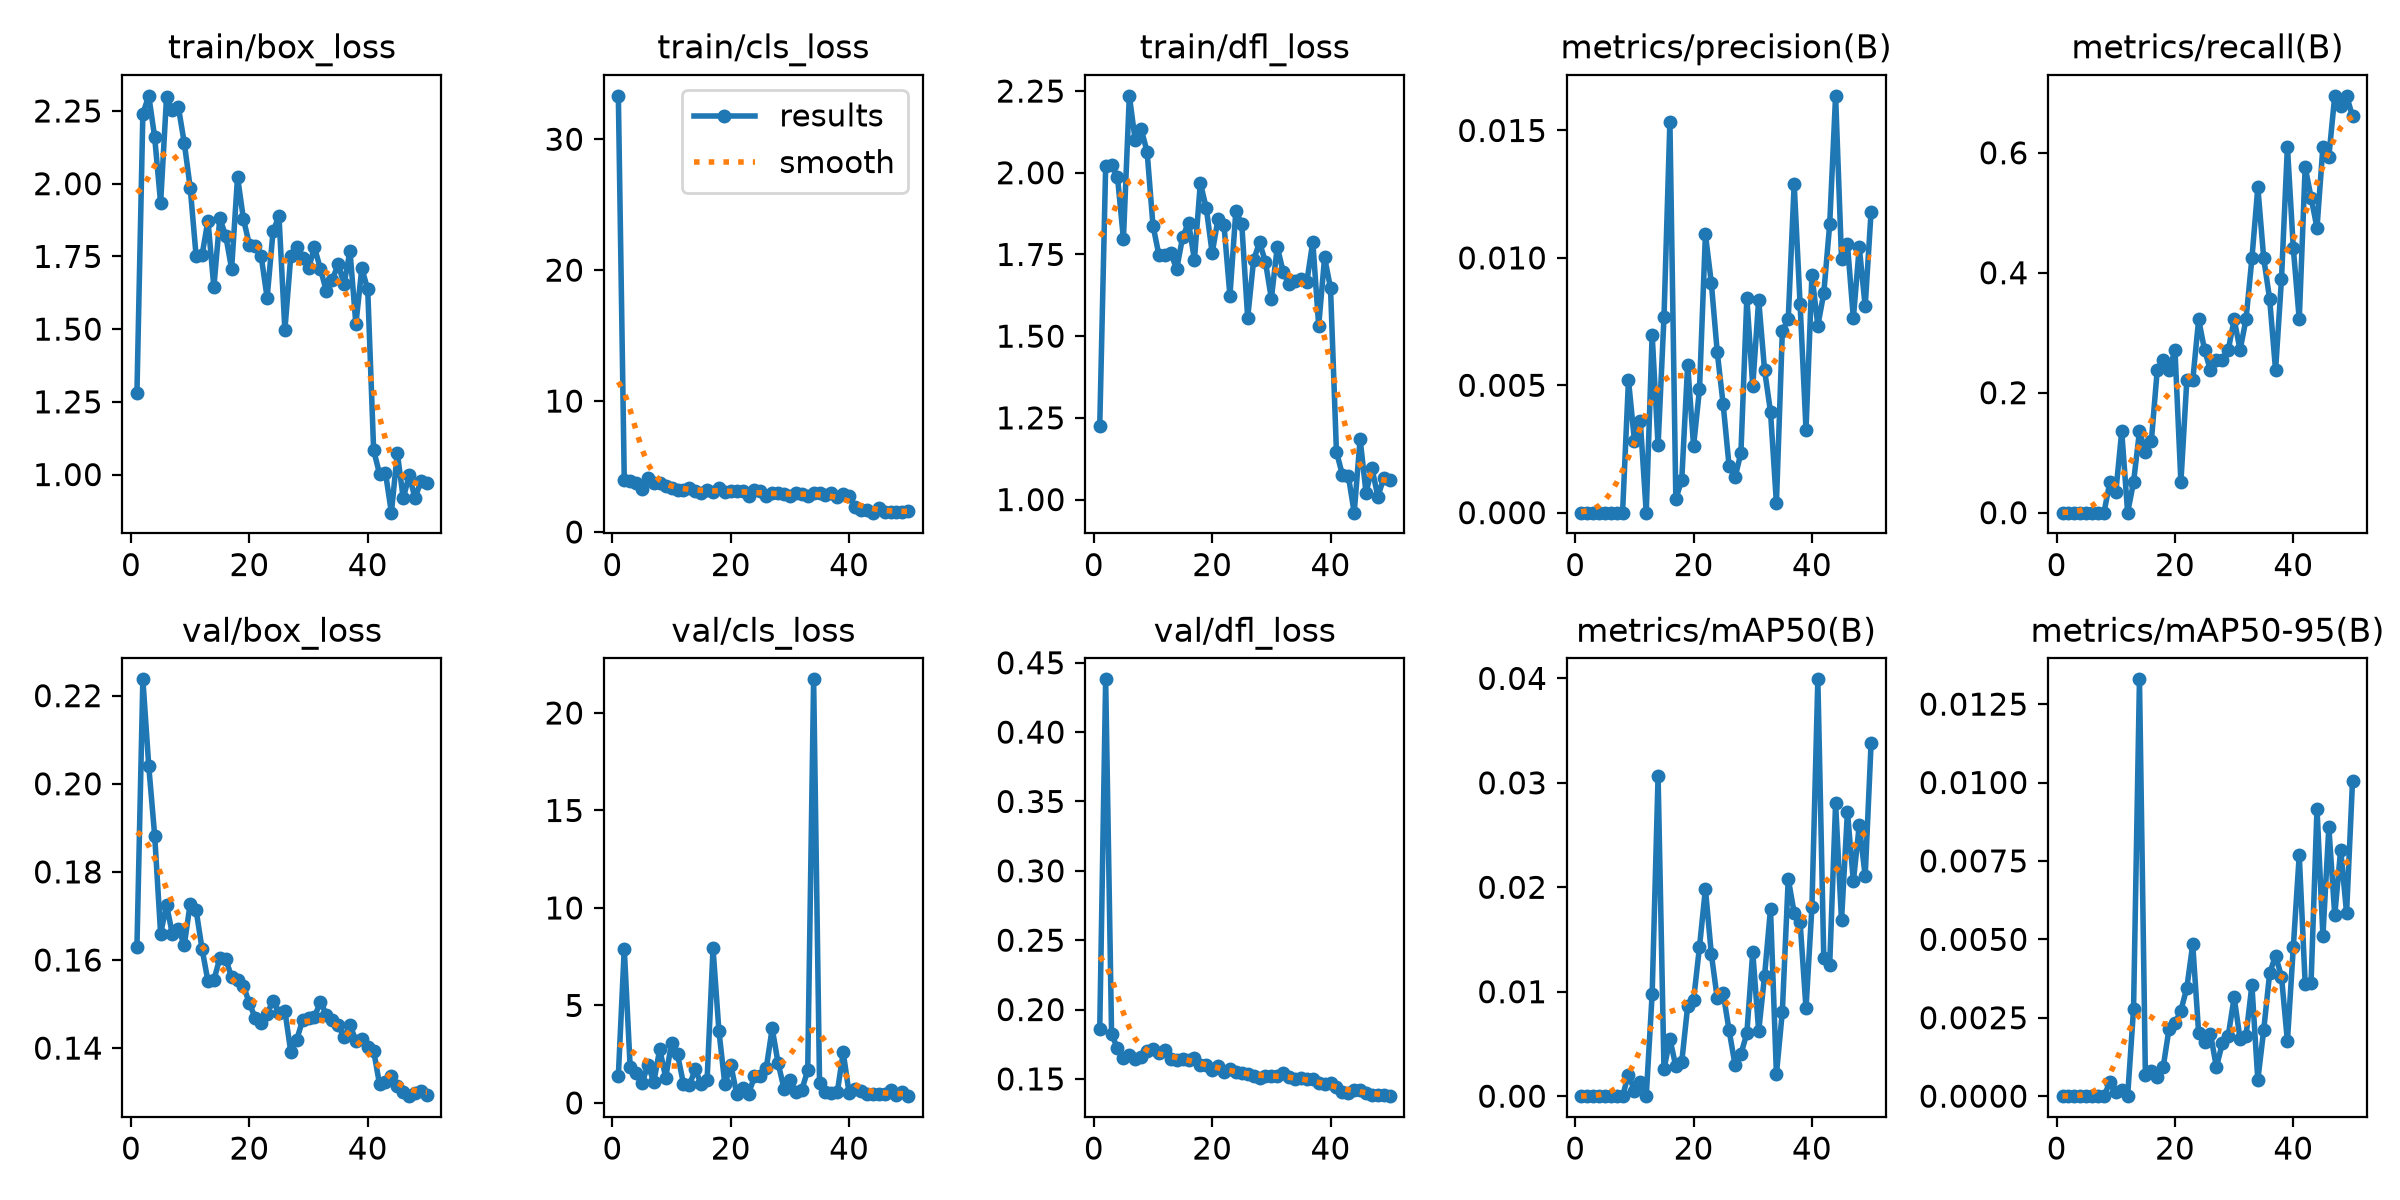

Source data for this figure (header and first rows):
epoch, time, train/box_loss, train/cls_loss, train/dfl_loss, metrics/precision(B), metrics/recall(B), metrics/mAP50(B), metrics/mAP50-95(B), val/box_loss, val/cls_loss, val/dfl_loss, lr/pg0, lr/pg1, lr/pg2
1, 49.95, 1.282, 33.31, 1.225, 0, 0, 0, 0, 0.163, 1.394, 0.1859, 0.0006615, 0.0006615, 0.0006615
2, 68.66, 2.241, 3.987, 2.02, 0, 0, 0, 0, 0.2237, 7.912, 0.438, 0.001302, 0.001302, 0.001302
3, 85.64, 2.302, 3.907, 2.023, 0, 0, 0, 0, 0.204, 1.819, 0.1824, 0.001916, 0.001916, 0.001916
4, 102.5, 2.159, 3.768, 1.987, 0, 0, 0, 0, 0.1882, 1.552, 0.172, 0.001881, 0.001881, 0.001881
5, 119.2, 1.934, 3.276, 1.797, 0, 0, 0, 0, 0.166, 1.013, 0.1651, 0.001842, 0.001842, 0.001842
6, 136.2, 2.297, 4.135, 2.235, 0, 0, 0, 0, 0.1725, 1.941, 0.1674, 0.001802, 0.001802, 0.001802
7, 153.3, 2.255, 3.718, 2.099, 0, 0, 0, 0, 0.1658, 1.089, 0.1646, 0.001762, 0.001762, 0.001762
8, 170.3, 2.263, 3.729, 2.133, 0, 0, 0, 0, 0.167, 2.759, 0.1656, 0.001723, 0.001723, 0.001723
9, 187.4, 2.14, 3.532, 2.065, 0.00521, 0.05085, 0.00207, 0.00045, 0.1634, 1.296, 0.1703, 0.001683, 0.001683, 0.001683
10, 204.3, 1.986, 3.394, 1.838, 0.00283, 0.0339, 0.00053, 0.00014, 0.1728, 3.083, 0.1712, 0.001644, 0.001644, 0.001644
11, 221.3, 1.751, 3.187, 1.748, 0.00358, 0.1356, 0.00138, 0.00019, 0.1713, 2.492, 0.1688, 0.001604, 0.001604, 0.001604
12, 238.1, 1.754, 3.206, 1.749, 0, 0, 0, 0, 0.1626, 0.9927, 0.1708, 0.001564, 0.001564, 0.001564
13, 255.1, 1.873, 3.368, 1.754, 0.00699, 0.05085, 0.00979, 0.00278, 0.1552, 0.9132, 0.1643, 0.001525, 0.001525, 0.001525
14, 272.3, 1.644, 3.162, 1.705, 0.00264, 0.1356, 0.03062, 0.01329, 0.1555, 1.716, 0.1638, 0.001485, 0.001485, 0.001485
15, 289.4, 1.88, 2.999, 1.802, 0.00767, 0.1017, 0.00257, 0.00066, 0.1604, 0.9627, 0.1644, 0.001446, 0.001446, 0.001446
16, 306.5, 1.821, 3.173, 1.847, 0.01535, 0.1186, 0.00549, 0.0008, 0.1603, 1.184, 0.164, 0.001406, 0.001406, 0.001406
17, 323.9, 1.707, 3.025, 1.734, 0.00055, 0.2373, 0.00285, 0.0006, 0.156, 7.926, 0.1653, 0.001366, 0.001366, 0.001366
18, 341.3, 2.023, 3.34, 1.968, 0.00127, 0.2542, 0.00325, 0.00092, 0.1553, 3.688, 0.1602, 0.001327, 0.001327, 0.001327
19, 358.5, 1.878, 3.074, 1.893, 0.00581, 0.2373, 0.00862, 0.00215, 0.1542, 0.9513, 0.1601, 0.001287, 0.001287, 0.001287
20, 375.6, 1.791, 3.134, 1.754, 0.00262, 0.2712, 0.00922, 0.00232, 0.1502, 1.948, 0.1567, 0.001248, 0.001248, 0.001248
21, 392.7, 1.786, 3.11, 1.86, 0.00484, 0.05085, 0.01429, 0.00273, 0.1468, 0.4811, 0.1596, 0.001208, 0.001208, 0.001208
22, 409.7, 1.75, 3.141, 1.839, 0.01092, 0.2203, 0.01984, 0.00345, 0.1457, 0.7648, 0.1548, 0.001168, 0.001168, 0.001168
23, 426.7, 1.608, 2.786, 1.624, 0.00902, 0.2203, 0.01362, 0.00484, 0.1478, 0.4535, 0.157, 0.001129, 0.001129, 0.001129
24, 443.8, 1.836, 3.183, 1.883, 0.0063, 0.322, 0.00936, 0.00201, 0.1508, 1.357, 0.1549, 0.001089, 0.001089, 0.001089
25, 461, 1.889, 3.126, 1.843, 0.00425, 0.2712, 0.00986, 0.00173, 0.148, 1.363, 0.1542, 0.00105, 0.00105, 0.00105
26, 478.1, 1.497, 2.775, 1.556, 0.00183, 0.2373, 0.00631, 0.00199, 0.1485, 1.796, 0.1536, 0.00101, 0.00101, 0.00101
27, 495.4, 1.752, 2.942, 1.733, 0.00138, 0.2542, 0.00302, 0.00092, 0.1391, 3.82, 0.152, 0.0009704, 0.0009704, 0.0009704
28, 512.7, 1.783, 2.979, 1.787, 0.00234, 0.2542, 0.00404, 0.00169, 0.1419, 2.037, 0.1504, 0.0009308, 0.0009308, 0.0009308
29, 529.9, 1.743, 2.875, 1.727, 0.00843, 0.2712, 0.006, 0.00193, 0.1464, 0.7282, 0.1518, 0.0008912, 0.0008912, 0.0008912
30, 547, 1.709, 2.729, 1.615, 0.00496, 0.322, 0.01382, 0.00315, 0.1469, 1.163, 0.1522, 0.0008516, 0.0008516, 0.0008516
31, 564.1, 1.781, 3.016, 1.773, 0.00836, 0.2712, 0.00621, 0.00182, 0.147, 0.5755, 0.1524, 0.000812, 0.000812, 0.000812
32, 581.3, 1.707, 2.927, 1.696, 0.00559, 0.322, 0.01155, 0.00192, 0.1505, 0.6698, 0.1541, 0.0007724, 0.0007724, 0.0007724
33, 598.4, 1.631, 2.771, 1.659, 0.00396, 0.4237, 0.01793, 0.00354, 0.1476, 1.668, 0.1513, 0.0007328, 0.0007328, 0.0007328
34, 615.9, 1.67, 2.954, 1.668, 0.00037, 0.5424, 0.0021, 0.00051, 0.1463, 21.73, 0.1498, 0.0006932, 0.0006932, 0.0006932
35, 632.9, 1.723, 2.977, 1.676, 0.00712, 0.4237, 0.00809, 0.00212, 0.1453, 1.035, 0.1507, 0.0006536, 0.0006536, 0.0006536
36, 650, 1.655, 2.844, 1.666, 0.00761, 0.3559, 0.02082, 0.00392, 0.1425, 0.5543, 0.1501, 0.000614, 0.000614, 0.000614
37, 667.1, 1.769, 2.95, 1.789, 0.0129, 0.2373, 0.01754, 0.00448, 0.1452, 0.4856, 0.1499, 0.0005744, 0.0005744, 0.0005744
38, 684.1, 1.517, 2.634, 1.532, 0.00818, 0.3898, 0.01668, 0.00381, 0.1417, 0.5562, 0.1472, 0.0005348, 0.0005348, 0.0005348
39, 701.5, 1.709, 2.867, 1.741, 0.00326, 0.6102, 0.0084, 0.00175, 0.1421, 2.593, 0.1462, 0.0004952, 0.0004952, 0.0004952
40, 718.6, 1.636, 2.743, 1.647, 0.00932, 0.4407, 0.01813, 0.00476, 0.1402, 0.492, 0.1468, 0.0004556, 0.0004556, 0.0004556
41, 739.9, 1.083, 1.922, 1.146, 0.00734, 0.322, 0.03991, 0.00769, 0.1394, 0.6974, 0.1443, 0.000416, 0.000416, 0.000416
42, 756.5, 1.002, 1.678, 1.076, 0.00861, 0.5763, 0.01327, 0.00359, 0.1318, 0.5903, 0.1404, 0.0003764, 0.0003764, 0.0003764
43, 773, 1.006, 1.666, 1.073, 0.01131, 0.5254, 0.01256, 0.00362, 0.1323, 0.434, 0.1402, 0.0003368, 0.0003368, 0.0003368
44, 789.8, 0.8691, 1.477, 0.96, 0.01636, 0.4746, 0.02803, 0.00917, 0.1336, 0.4603, 0.142, 0.0002972, 0.0002972, 0.0002972
45, 807.4, 1.075, 1.869, 1.185, 0.00997, 0.6102, 0.01682, 0.00511, 0.1313, 0.4613, 0.1417, 0.0002576, 0.0002576, 0.0002576
46, 825.5, 0.918, 1.557, 1.021, 0.01054, 0.5932, 0.02723, 0.00858, 0.13, 0.4631, 0.1397, 0.000218, 0.000218, 0.000218
47, 842.8, 0.9973, 1.56, 1.096, 0.00763, 0.6949, 0.02056, 0.00577, 0.1291, 0.6528, 0.1381, 0.0001784, 0.0001784, 0.0001784
48, 859.3, 0.9191, 1.496, 1.009, 0.01042, 0.678, 0.02595, 0.00786, 0.1299, 0.4124, 0.1387, 0.0001388, 0.0001388, 0.0001388
49, 875.7, 0.9785, 1.55, 1.066, 0.0081, 0.6949, 0.02107, 0.00584, 0.1303, 0.5399, 0.1385, 9.92e-05, 9.92e-05, 9.92e-05
50, 892.2, 0.9694, 1.6, 1.06, 0.01182, 0.661, 0.03383, 0.01004, 0.1293, 0.3468, 0.1376, 5.96e-05, 5.96e-05, 5.96e-05
